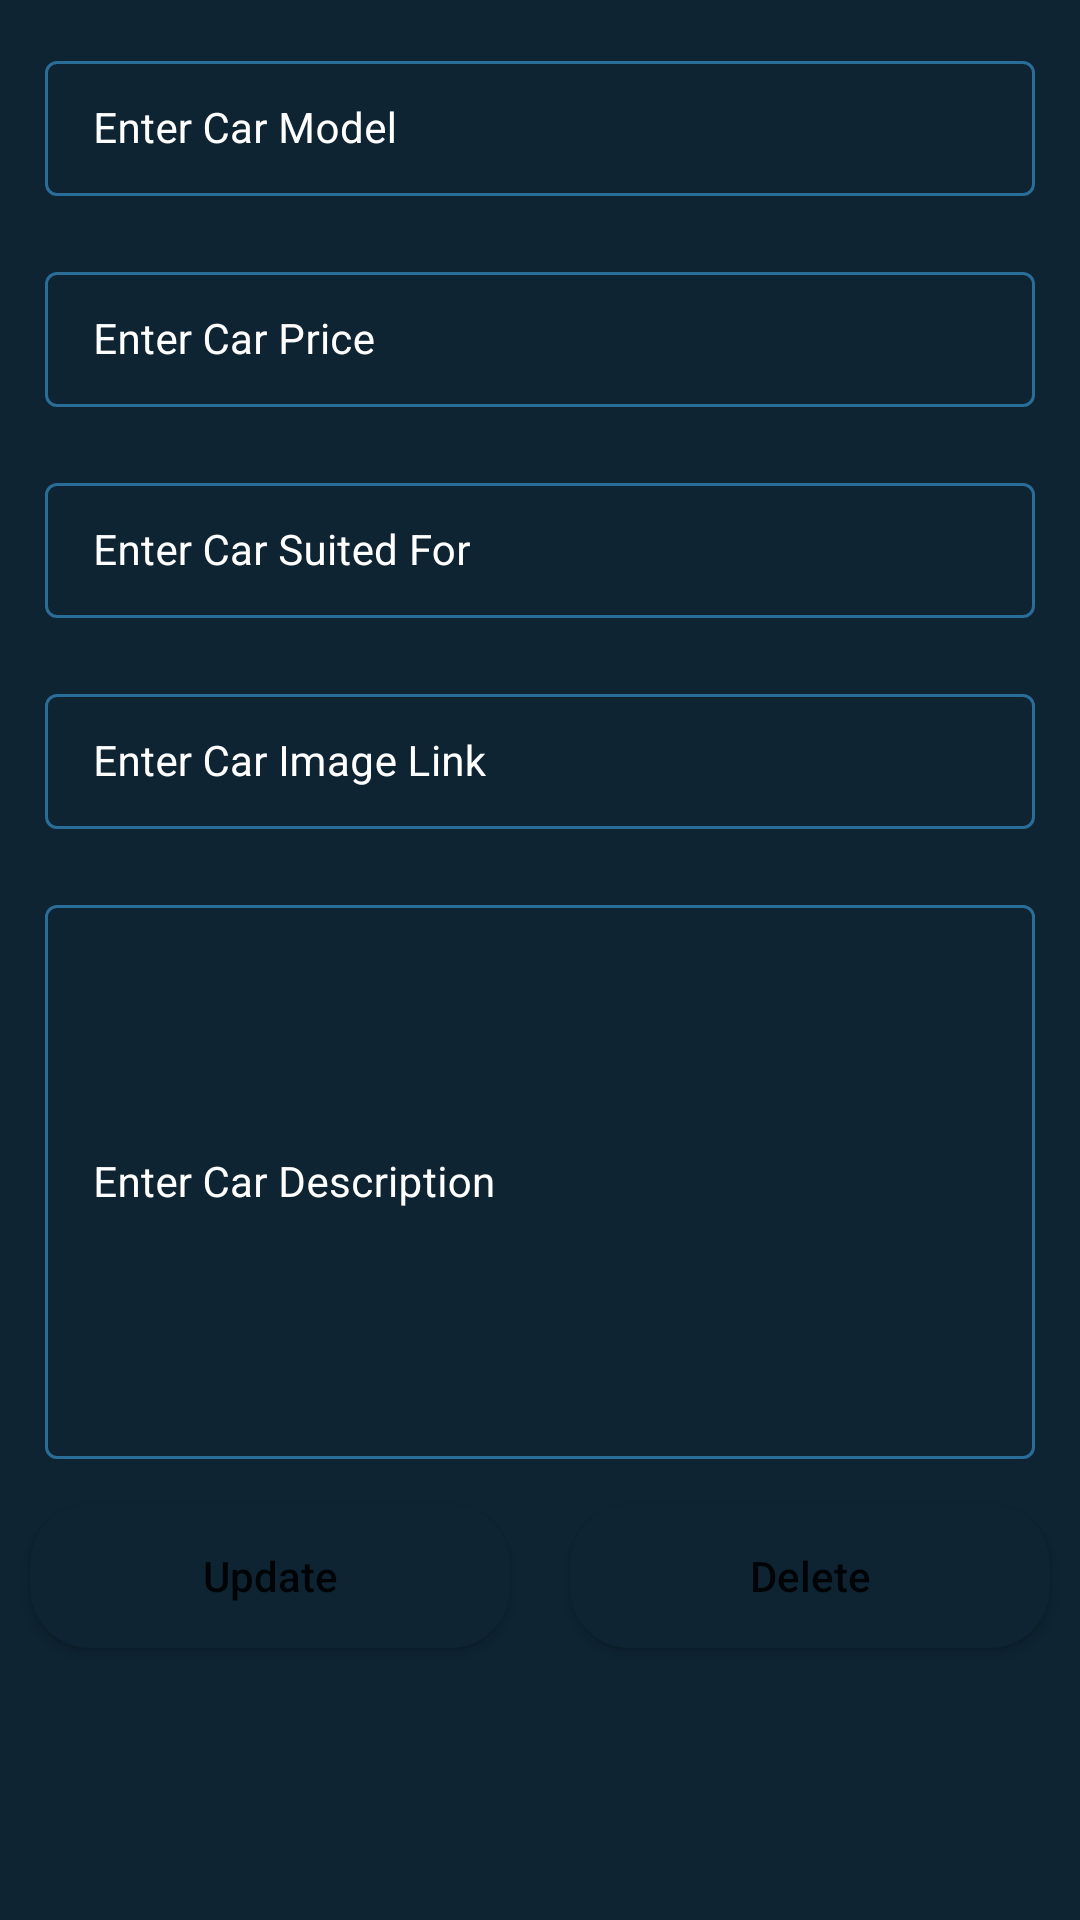

The Android layout XML behind this screen, and the referenced resources:
<!-- AndroidManifest.xml: application theme Theme.MaVoitureApplicationMobile -->
<!-- res/layout/activity_edit_car.xml -->
<?xml version="1.0" encoding="utf-8"?>
<ScrollView xmlns:android="http://schemas.android.com/apk/res/android"
    xmlns:app="http://schemas.android.com/apk/res-auto"
    xmlns:tools="http://schemas.android.com/tools"
    android:layout_width="match_parent"
    android:layout_height="match_parent"
    android:background="@color/black_shade_1"
    tools:context=".Edit_car">

    <RelativeLayout
        android:layout_width="match_parent"
        android:layout_height="wrap_content">

        <LinearLayout
            android:layout_width="match_parent"
            android:layout_height="wrap_content"
            android:orientation="vertical">

            <com.google.android.material.textfield.TextInputLayout
                android:id="@+id/idTILCarModel"
                style="@style/LoginTextInputLayoutStyle"
                android:layout_width="match_parent"
                android:layout_height="wrap_content"
                android:layout_marginLeft="10dp"
                android:layout_marginTop="10dp"
                android:layout_marginRight="10dp"
                android:hint="Enter Car Model"
                android:padding="5dp"
                android:textColorHint="@color/white"
                app:hintTextColor="@color/white">

                <com.google.android.material.textfield.TextInputEditText
                    android:id="@+id/idEdtCarModel"
                    android:layout_width="match_parent"
                    android:layout_height="match_parent"
                    android:ems="10"
                    android:importantForAutofill="no"
                    android:inputType="textImeMultiLine|textMultiLine"
                    android:textColor="@color/white"
                    android:textColorHint="@color/white"
                    android:textSize="14sp" />
            </com.google.android.material.textfield.TextInputLayout>

            <com.google.android.material.textfield.TextInputLayout
                android:id="@+id/idTILCarPrice"
                style="@style/LoginTextInputLayoutStyle"
                android:layout_width="match_parent"
                android:layout_height="wrap_content"
                android:layout_marginLeft="10dp"
                android:layout_marginTop="10dp"
                android:layout_marginRight="10dp"
                android:hint="Enter Car Price"
                android:padding="5dp"
                android:textColorHint="@color/white"
                app:boxStrokeColor="@color/purple_200"
                app:hintTextColor="@color/white">

                <com.google.android.material.textfield.TextInputEditText
                    android:id="@+id/idEdtCarPrice"
                    android:layout_width="match_parent"
                    android:layout_height="match_parent"
                    android:ems="10"
                    android:importantForAutofill="no"
                    android:inputType="phone"
                    android:textColor="@color/white"
                    android:textColorHint="@color/white"
                    android:textSize="14sp"
                    app:boxStrokeColor="@color/purple_200" />
            </com.google.android.material.textfield.TextInputLayout>

            <com.google.android.material.textfield.TextInputLayout
                android:id="@+id/idTILCarSuitedFor"
                style="@style/LoginTextInputLayoutStyle"
                android:layout_width="match_parent"
                android:layout_height="wrap_content"
                android:layout_marginLeft="10dp"
                android:layout_marginTop="10dp"
                android:layout_marginRight="10dp"
                android:hint="Enter Car Suited For"
                android:padding="5dp"
                android:textColorHint="@color/white"
                app:hintTextColor="@color/white">

                <com.google.android.material.textfield.TextInputEditText
                    android:id="@+id/idEdtSuitedFor"
                    android:layout_width="match_parent"
                    android:layout_height="match_parent"
                    android:ems="10"
                    android:importantForAutofill="no"
                    android:inputType="textImeMultiLine|textMultiLine"
                    android:textColor="@color/white"
                    android:textColorHint="@color/white"
                    android:textSize="14sp" />
            </com.google.android.material.textfield.TextInputLayout>

            <com.google.android.material.textfield.TextInputLayout
                android:id="@+id/idTILCarImageLink"
                style="@style/LoginTextInputLayoutStyle"
                android:layout_width="match_parent"
                android:layout_height="wrap_content"
                android:layout_marginLeft="10dp"
                android:layout_marginTop="10dp"
                android:layout_marginRight="10dp"
                android:hint="Enter Car Image Link"
                android:padding="5dp"
                android:textColorHint="@color/white"
                app:hintTextColor="@color/white">

                <com.google.android.material.textfield.TextInputEditText
                    android:id="@+id/idEdtCarImageLink"
                    android:layout_width="match_parent"
                    android:layout_height="match_parent"
                    android:ems="10"
                    android:importantForAutofill="no"
                    android:inputType="textImeMultiLine|textMultiLine"
                    android:textColor="@color/white"
                    android:textColorHint="@color/white"
                    android:textSize="14sp" />
            </com.google.android.material.textfield.TextInputLayout>

            <com.google.android.material.textfield.TextInputLayout
                android:id="@+id/idTILCarDescription"
                style="@style/LoginTextInputLayoutStyle"
                android:layout_width="match_parent"
                android:layout_height="200dp"
                android:layout_marginLeft="10dp"
                android:layout_marginTop="10dp"
                android:layout_marginRight="10dp"
                android:hint="Enter Car Description"
                android:padding="5dp"
                android:textColorHint="@color/white"
                app:hintTextColor="@color/white">

                <com.google.android.material.textfield.TextInputEditText
                    android:id="@+id/idEdtCarDescription"
                    android:layout_width="match_parent"
                    android:layout_height="match_parent"
                    android:ems="10"
                    android:importantForAutofill="no"
                    android:inputType="textImeMultiLine|textMultiLine"
                    android:textColor="@color/white"
                    android:textColorHint="@color/white"
                    android:textSize="14sp" />
            </com.google.android.material.textfield.TextInputLayout>

            <LinearLayout
                android:layout_width="match_parent"
                android:layout_height="wrap_content"
                android:orientation="horizontal"
                android:weightSum="2">

                <Button
                    android:id="@+id/idBtnAddCar"
                    android:layout_width="0dp"
                    android:layout_height="wrap_content"
                    android:layout_marginStart="10dp"
                    android:layout_marginTop="10dp"
                    android:layout_marginEnd="10dp"
                    android:layout_marginBottom="10dp"
                    android:layout_weight="1"
                    android:background="@drawable/button_back"
                    android:text="Update"
                    android:textAllCaps="false" />

                <Button
                    android:id="@+id/idBtnDeleteCar"
                    android:layout_width="0dp"
                    android:layout_height="wrap_content"
                    android:layout_marginStart="10dp"
                    android:layout_marginTop="10dp"
                    android:layout_marginEnd="10dp"
                    android:layout_marginBottom="10dp"
                    android:layout_weight="1"
                    android:background="@drawable/button_back"
                    android:text="Delete"
                    android:textAllCaps="false" />

            </LinearLayout>
        </LinearLayout>

        <ProgressBar
            android:id="@+id/idPBLoading"
            android:layout_width="wrap_content"
            android:layout_height="wrap_content"
            android:layout_centerInParent="true"
            android:layout_gravity="center"
            android:layout_marginTop="20dp"
            android:indeterminate="true"
            android:indeterminateDrawable="@drawable/progress_back"
            android:visibility="gone" />

    </RelativeLayout>

</ScrollView>
<!-- resources referenced by this layout -->
<resources>
  <color name="black_shade_1">#0e2433</color>
  <color name="purple_200">#296D98</color>
  <color name="white">#FFFFFFFF</color>
  <!-- drawable button_back (drawable) -->
  <?xml version="1.0" encoding="utf-8"?>
  <shape xmlns:android="http://schemas.android.com/apk/res/android"
      android:shape="rectangle">
      <corners android:radius="20dp" />
      <solid android:color="@color/black_shade_1" />
  
  </shape>
  <!-- drawable progress_back (drawable) -->
  <?xml version="1.0" encoding="utf-8"?>
  <rotate
      xmlns:android="http://schemas.android.com/apk/res/android"
      android:fromDegrees="0"
      android:pivotX="50%"
      android:pivotY="50%"
      android:toDegrees="360">
  
  
      <shape
          android:innerRadiusRatio="3"
          android:shape="ring"
          android:thicknessRatio="8"
          android:useLevel="false">
  
          <size
              android:width="76dip"
              android:height="76dip" />
  
          <gradient
              android:angle="0"
              android:endColor="#00ffffff"
              android:startColor="@color/purple_200"
              android:type="sweep"
              android:useLevel="false" />
      </shape>
  
  </rotate>
  <style name="LoginTextInputLayoutStyle" parent="Widget.MaterialComponents.TextInputLayout.OutlinedBox.Dense">
          <item name="boxStrokeColor">#296D98</item>
          <item name="boxStrokeWidth">1dp</item>
      </style>
  <style name="Theme.MaVoitureApplicationMobile" parent="Theme.MaterialComponents.DayNight.DarkActionBar">
          <item name="colorPrimary">@color/purple_500</item>
          <item name="colorPrimaryVariant">@color/purple_700</item>
          <item name="colorOnPrimary">@color/white</item>
          <item name="colorSecondary">@color/teal_200</item>
          <item name="colorSecondaryVariant">@color/teal_700</item>
          <item name="colorOnSecondary">@color/black</item>
          <item name="android:statusBarColor" tools:targetApi="l">?attr/colorPrimaryVariant</item>
      </style>
  <color name="purple_500">#296D98</color>
  <color name="purple_700">#296D98</color>
  <color name="teal_200">#FF03DAC5</color>
  <color name="teal_700">#FF018786</color>
  <color name="black">#FF000000</color>
</resources>
